Run: headless pygame with SDL's dummy video driver; simulated clock (each Clock.tick advances the game by its frame time, no real sleeping); random seed 0; keys injected as events and as key.get_pressed() state; mouse plan: one left click at the window centre at the start of phase 2, then a move to the lower-right quarter at the start of phase 3.
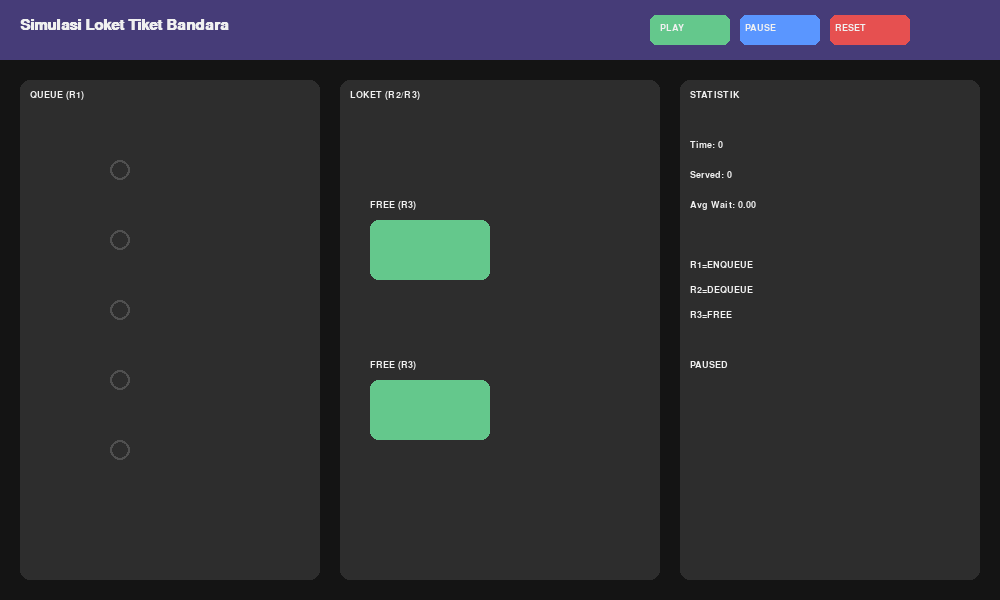
Frame 1 of 4 · flips 1–60 · no input
Frame 2 of 4 · flips 61–180 · clicked the window centre · tapped SPACE, RETURN · held RIGHT (→), D · screen unchanged from frame 1, image omitted
Frame 3 of 4 · flips 181–300 · moved the mouse to the lower-right quarter · held DOWN (↓), S · screen unchanged from frame 2, image omitted
Frame 4 of 4 · flips 301–420 · held LEFT (←), A, UP (↑), W · screen unchanged from frame 3, image omitted

The pygame program that drew these frames:

import pygame
import sys
import random

pygame.init()

WIDTH, HEIGHT = 1000, 600
screen = pygame.display.set_mode((WIDTH, HEIGHT))
pygame.display.set_caption("Kasus 5")

clock = pygame.time.Clock()

# ===== COLORS =====
BG = (20,20,20)
TEXT = (240,240,240)

PANEL = (45,45,45)
HEADER = (70,60,120)

GREEN = (100,200,140)   
RED = (230,80,80)       
YELLOW = (255,200,100) 
BLUE = (90,150,255)   

font = pygame.font.SysFont("consolas",14)
title = pygame.font.SysFont("arial",22,True)

# ===== SYSTEM =====
queue = []
served = []

time = 0
next_id = 1
paused = True

SERVICE_TIME = 200
ARRIVAL_PROB = 0.02

agents = [
    {"busy": False, "t": 0, "p": None},
    {"busy": False, "t": 0, "p": None}
]


QUEUE_BOX = (20,80,300,500)
AGENT_BOX = (340,80,320,500)
STATS_BOX = (680,80,300,500)

QUEUE_SLOTS = [(120,170),(120,240),(120,310),(120,380),(120,450)]

AGENT_POS = [(370,220),(370,380)]

# ===== BUTTONS =====
play_btn = pygame.Rect(650,15,80,30)
pause_btn = pygame.Rect(740,15,80,30)
reset_btn = pygame.Rect(830,15,80,30)

def spawn():
    global next_id
    queue.append({
        "id": next_id,
        "x": 80,
        "y": 120,
        "arrival": time,
        "state": "R1"
    })
    next_id += 1

def move(p,tx,ty):
    p["x"] += (tx - p["x"]) * 0.06
    p["y"] += (ty - p["y"]) * 0.06

def reset():
    global queue, served, time, next_id, paused
    queue.clear()
    served.clear()
    time = 0
    next_id = 1
    paused = True

reset()

running = True
while running:
    screen.fill(BG)
    mouse = pygame.mouse.get_pos()

    for event in pygame.event.get():
        if event.type == pygame.QUIT:
            running = False

        if event.type == pygame.MOUSEBUTTONDOWN:
            if play_btn.collidepoint(mouse):
                paused = False
            if pause_btn.collidepoint(mouse):
                paused = True
            if reset_btn.collidepoint(mouse):
                reset()

    # ===== SIMULATION =====
    if not paused:
        time += 1

        if random.random() < ARRIVAL_PROB:
            spawn()

     
        for i,p in enumerate(queue):
            if i < len(QUEUE_SLOTS):
                move(p,*QUEUE_SLOTS[i])

        for a in agents:

            # R2 START
            if not a["busy"] and queue:
                p = queue.pop(0)
                a["busy"] = True
                a["t"] = SERVICE_TIME
                a["p"] = p
                p["state"] = "R2"

            # R3 FINISH
            if a["busy"]:
                a["t"] -= 1

                if a["t"] <= 0:
                    a["busy"] = False

                    if a["p"]:
                        a["p"]["state"] = "R3"
                        served.append(a["p"])
                    a["p"] = None

    # ===== HEADER =====
    pygame.draw.rect(screen,HEADER,(0,0,WIDTH,60))
    screen.blit(title.render("Simulasi Loket Tiket Bandara",True,TEXT),(20,18))

    # ===== BUTTONS =====
    pygame.draw.rect(screen,GREEN,play_btn, border_radius=6)
    pygame.draw.rect(screen,BLUE,pause_btn, border_radius=6)
    pygame.draw.rect(screen,RED,reset_btn, border_radius=6)

    screen.blit(font.render("PLAY",True,TEXT),(play_btn.x+10,play_btn.y+8))
    screen.blit(font.render("PAUSE",True,TEXT),(pause_btn.x+5,pause_btn.y+8))
    screen.blit(font.render("RESET",True,TEXT),(reset_btn.x+5,reset_btn.y+8))

    # ===== QUEUE =====
    pygame.draw.rect(screen,PANEL,QUEUE_BOX,border_radius=10)
    screen.blit(font.render("QUEUE (R1)",True,TEXT),(30,90))

    for slot in QUEUE_SLOTS:
        pygame.draw.circle(screen,(80,80,80),slot,10,2)

    for p in queue:

        color = YELLOW
        if p["state"] == "R2":
            color = BLUE
        elif p["state"] == "R3":
            color = GREEN

        pygame.draw.circle(screen,color,(int(p["x"]),int(p["y"])),14)

        txt = font.render(str(p["id"]),True,(0,0,0))
        rect = txt.get_rect(center=(p["x"],p["y"]))
        screen.blit(txt,rect)

    # ===== AGENTS =====
    pygame.draw.rect(screen,PANEL,AGENT_BOX,border_radius=10)
    screen.blit(font.render("LOKET (R2/R3)",True,TEXT),(350,90))

    for i,a in enumerate(agents):
        x,y = AGENT_POS[i]

        color = GREEN if not a["busy"] else RED
        pygame.draw.rect(screen,color,(x,y,120,60),border_radius=8)

    
        label = "FREE (R3)"
        if a["busy"]:
            label = "MELAYANI (R2)"

        screen.blit(font.render(label,True,TEXT),(x,y-20))

        if a["p"]:
            screen.blit(font.render(f"P{a['p']['id']}",True,TEXT),(x+10,y+20))

    # ===== STATS =====
    pygame.draw.rect(screen,PANEL,STATS_BOX,border_radius=10)
    screen.blit(font.render("STATISTIK",True,TEXT),(690,90))

    avg = sum([time - p["arrival"] for p in served]) / len(served) if served else 0

    screen.blit(font.render(f"Time: {time}",True,TEXT),(690,140))
    screen.blit(font.render(f"Served: {len(served)}",True,TEXT),(690,170))
    screen.blit(font.render(f"Avg Wait: {avg:.2f}",True,TEXT),(690,200))

    screen.blit(font.render("R1=ENQUEUE",True,TEXT),(690,260))
    screen.blit(font.render("R2=DEQUEUE",True,TEXT),(690,285))
    screen.blit(font.render("R3=FREE",True,TEXT),(690,310))

    status = "PAUSED" if paused else "RUNNING"
    screen.blit(font.render(status,True,TEXT),(690,360))

    pygame.display.flip()
    clock.tick(60)

pygame.quit()
sys.exit()
